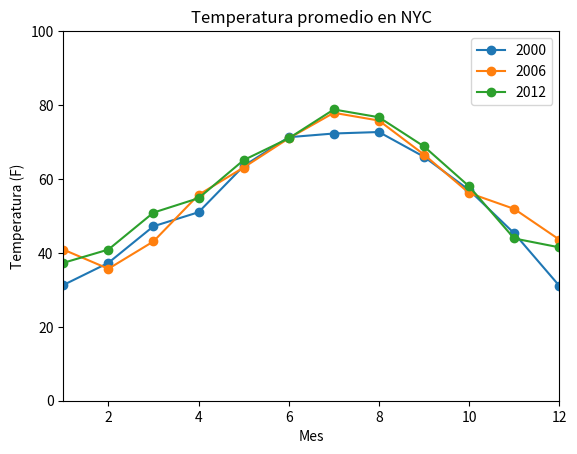

Generate this figure with matplotlib:
import matplotlib.pyplot as plt

#Múltiples conjuntos de datos en la misma gráfica
nyc_temp_2000 = [31.3, 37.3, 47.2, 51.0, 63.5, 71.3,
                 72.3, 72.7, 66.0, 57.0, 45.3, 31.1]
nyc_temp_2006 = [40.9, 35.7, 43.1, 55.7, 63.1, 71.0,
                 77.9, 75.8, 66.6, 56.2, 51.9, 43.6]
nyc_temp_2012 = [37.3, 40.9, 50.9, 54.8, 65.1, 71.0,
                 78.8, 76.7, 68.8, 58.0, 43.9, 41.5]

#creamos una lista (meses) donde almacenamos los números
#1, 2, 3 y así sucesivamente hasta 12 usando la función range()
months = range(1, 13)
#A continuación, llamamos a la función plot() con tres pares
#de listas. 
#Cada par consta de una lista de meses a graficar en el
#eje x y una lista de temperaturas mensuales promedio
#(para 2000, 2006, y 2012, respectivamente) para ser
#graficados en el eje y. 
plt.plot(months, nyc_temp_2000, months, nyc_temp_2006,
     months, nyc_temp_2012,marker='o')
plt.legend([2000, 2006, 2012])
plt.title('Temperatura promedio en NYC')
plt.xlabel('Mes')
plt.ylabel('Temperatura (F)')
plt.axis(ymin=0, ymax=100, xmin=1, xmax=12)
plt.show()
plt.savefig("graf2.png")
